Dataset: 半导体芯片表面缺陷检测(预处理后) (GitHub, Baird-Li/Lizhipeng1). Classes: ZF scratch, broken, pin break, scratch.

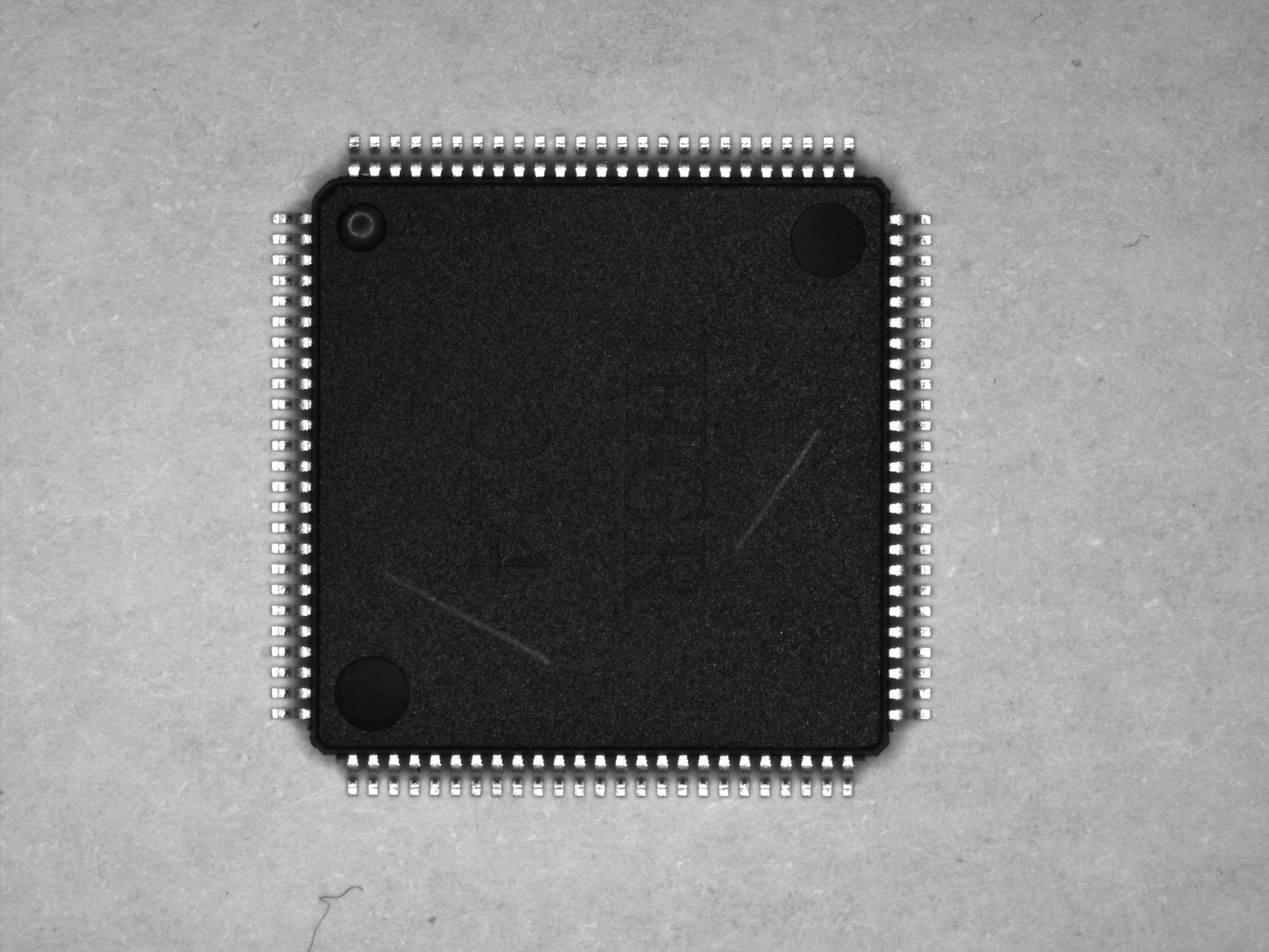
Label: scratch

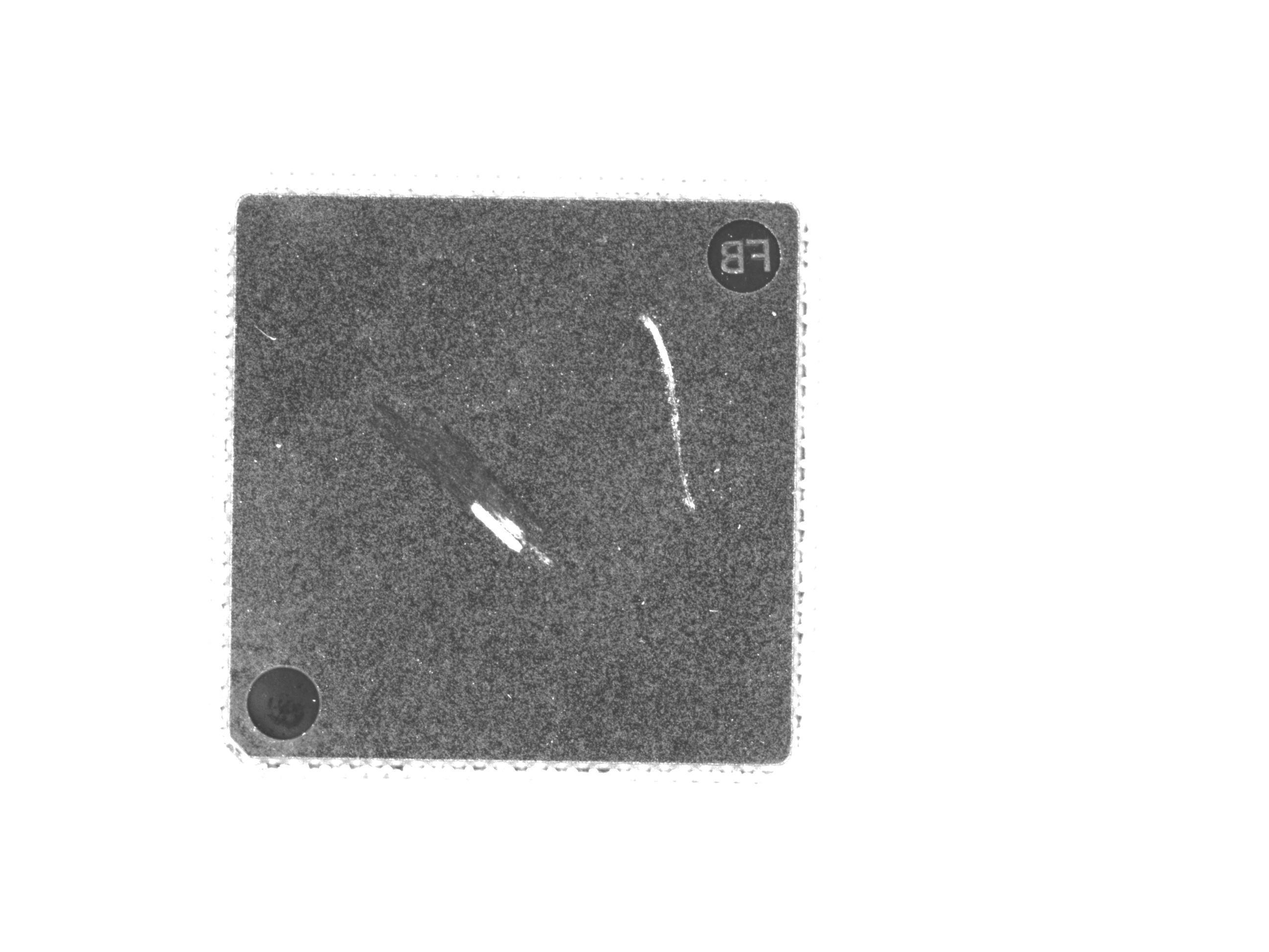
Label: ZF scratch

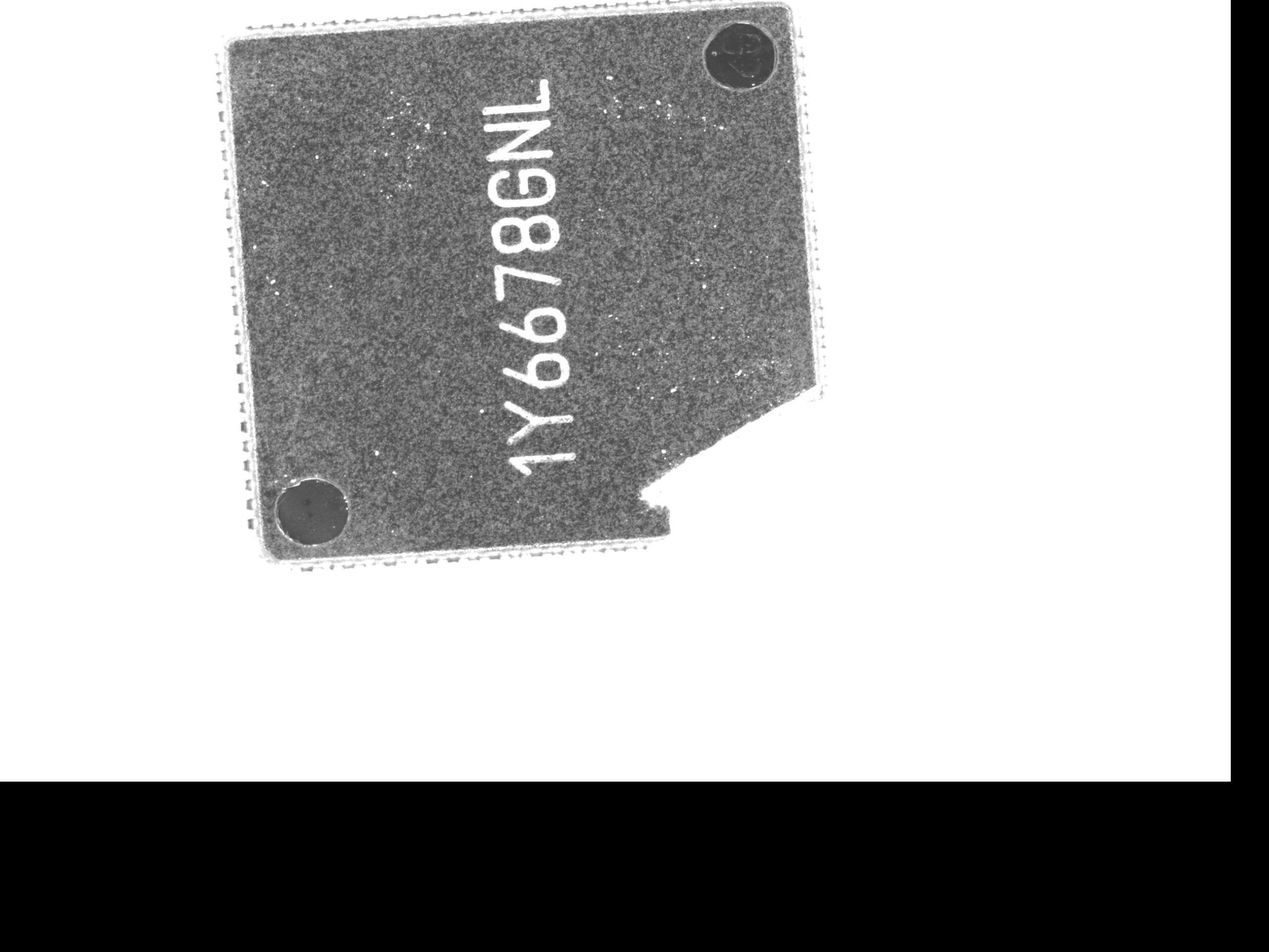
Label: broken

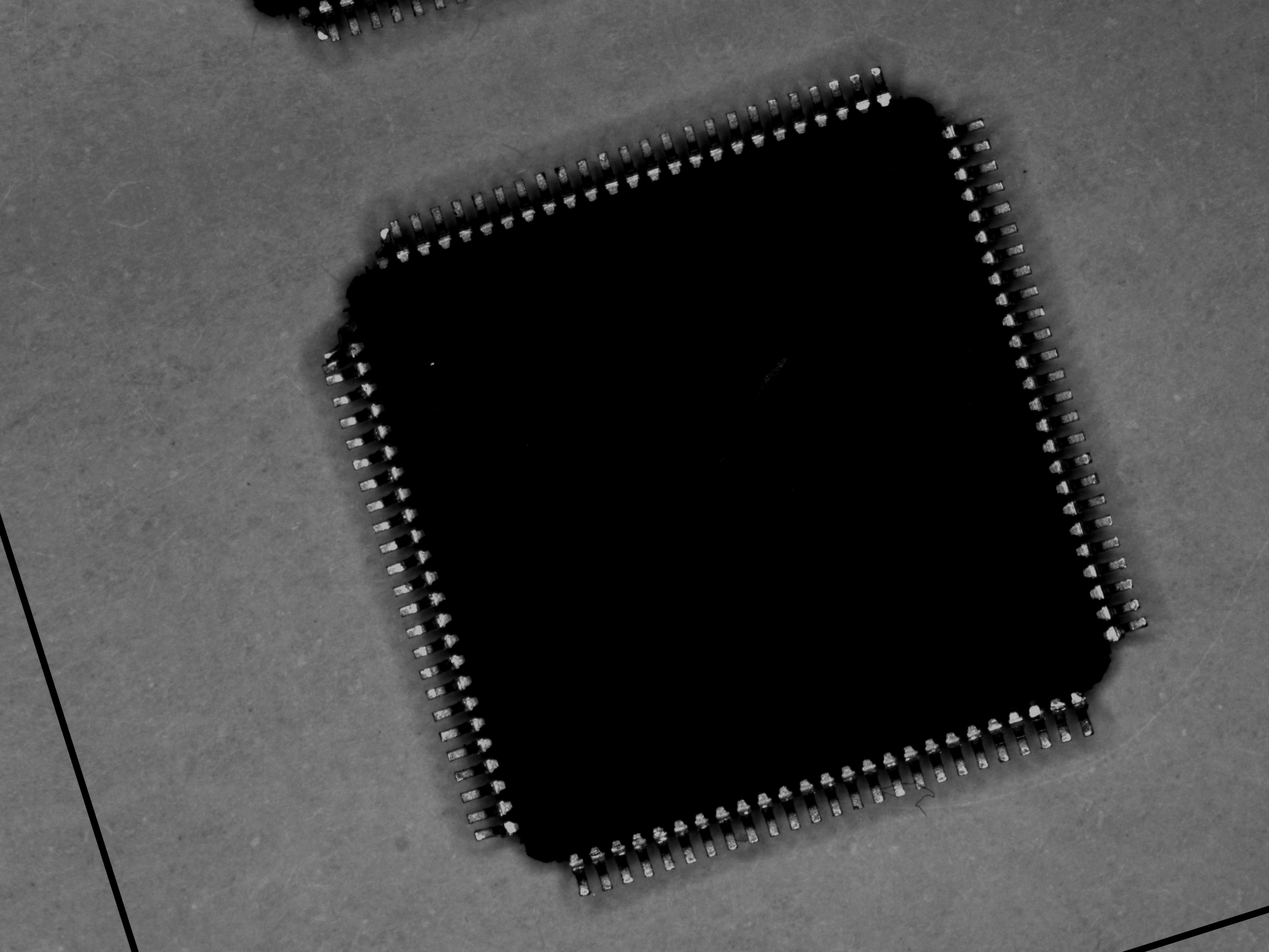
Label: pin break

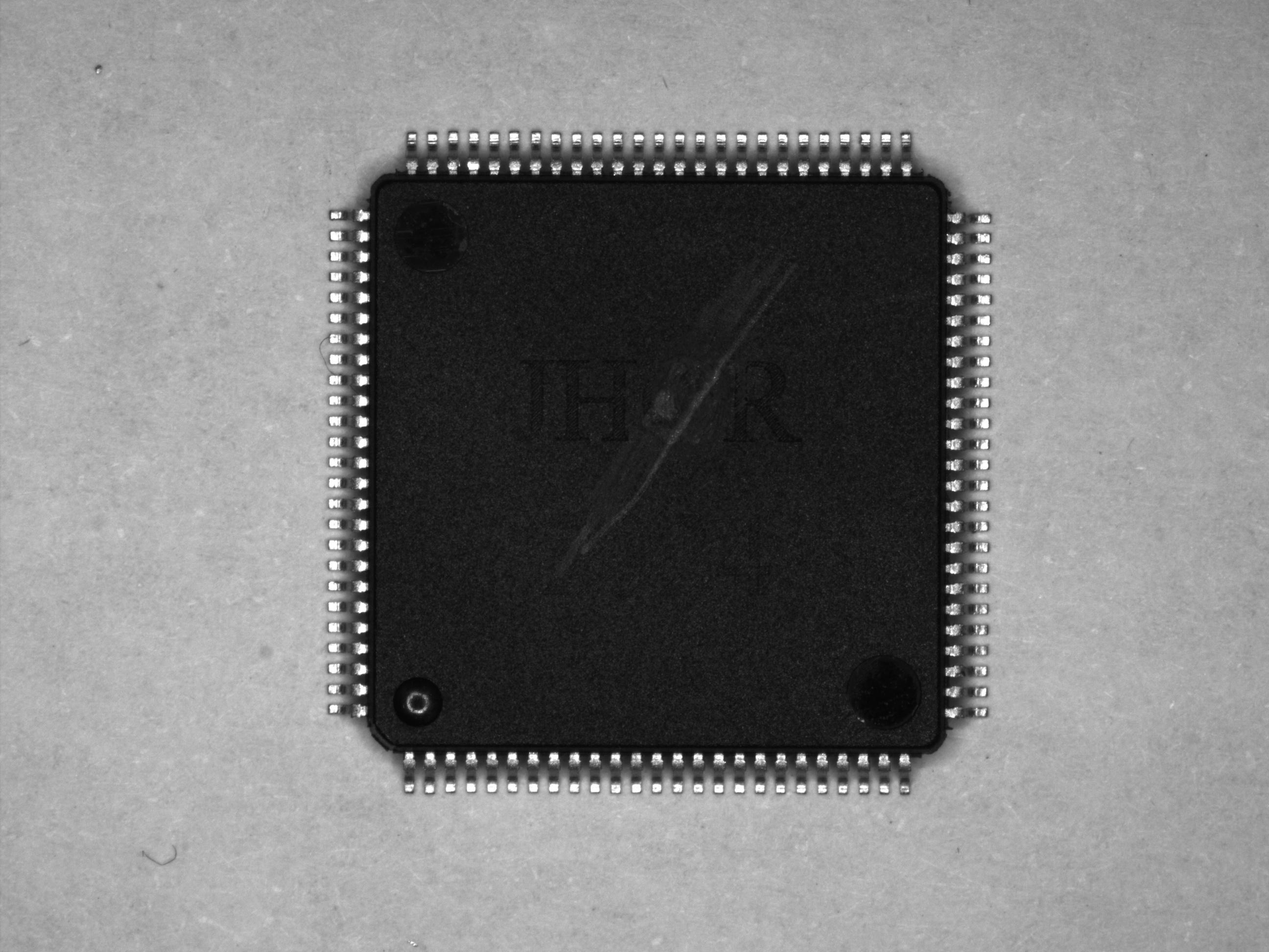
Label: scratch

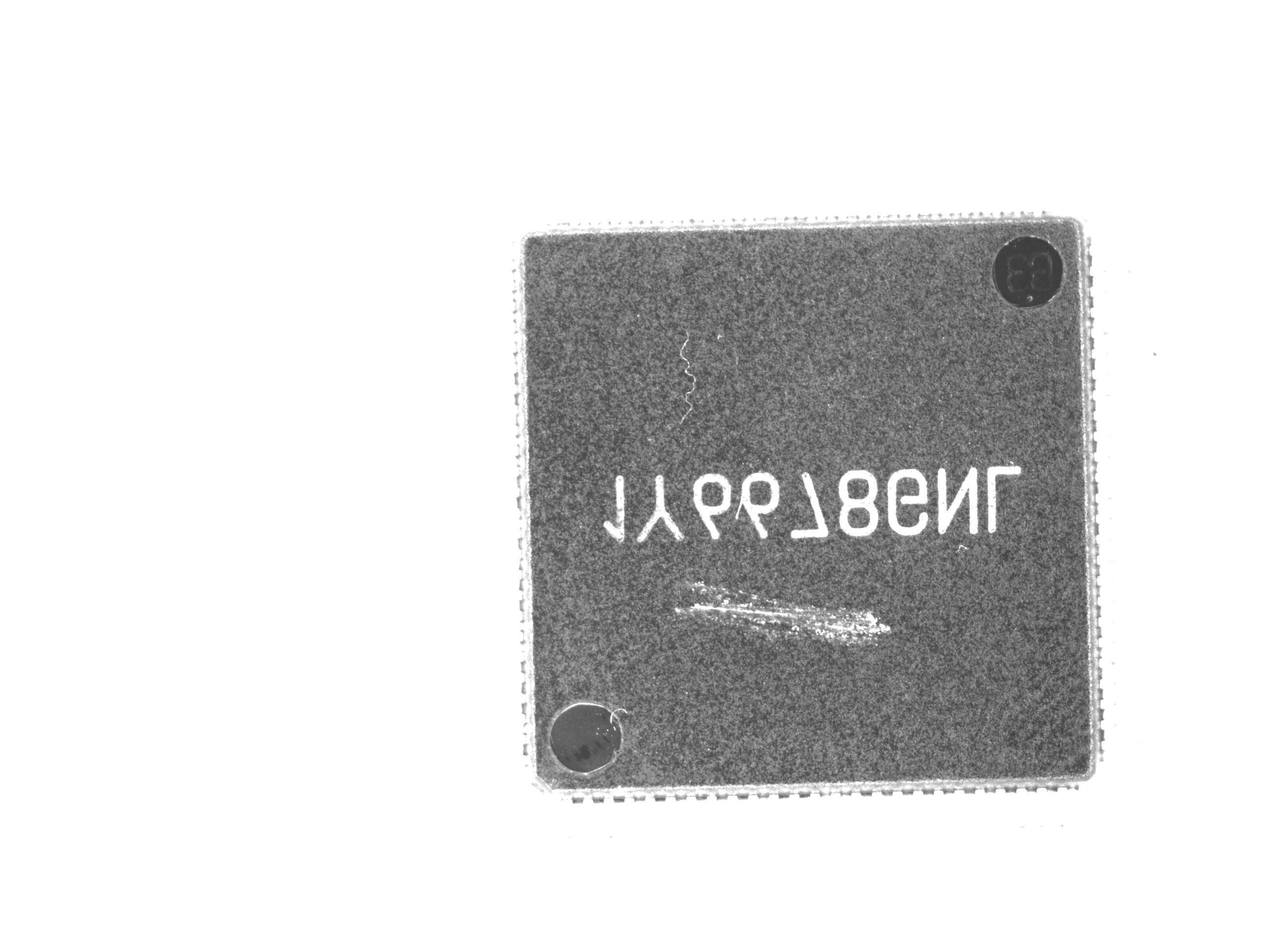
Label: ZF scratch
